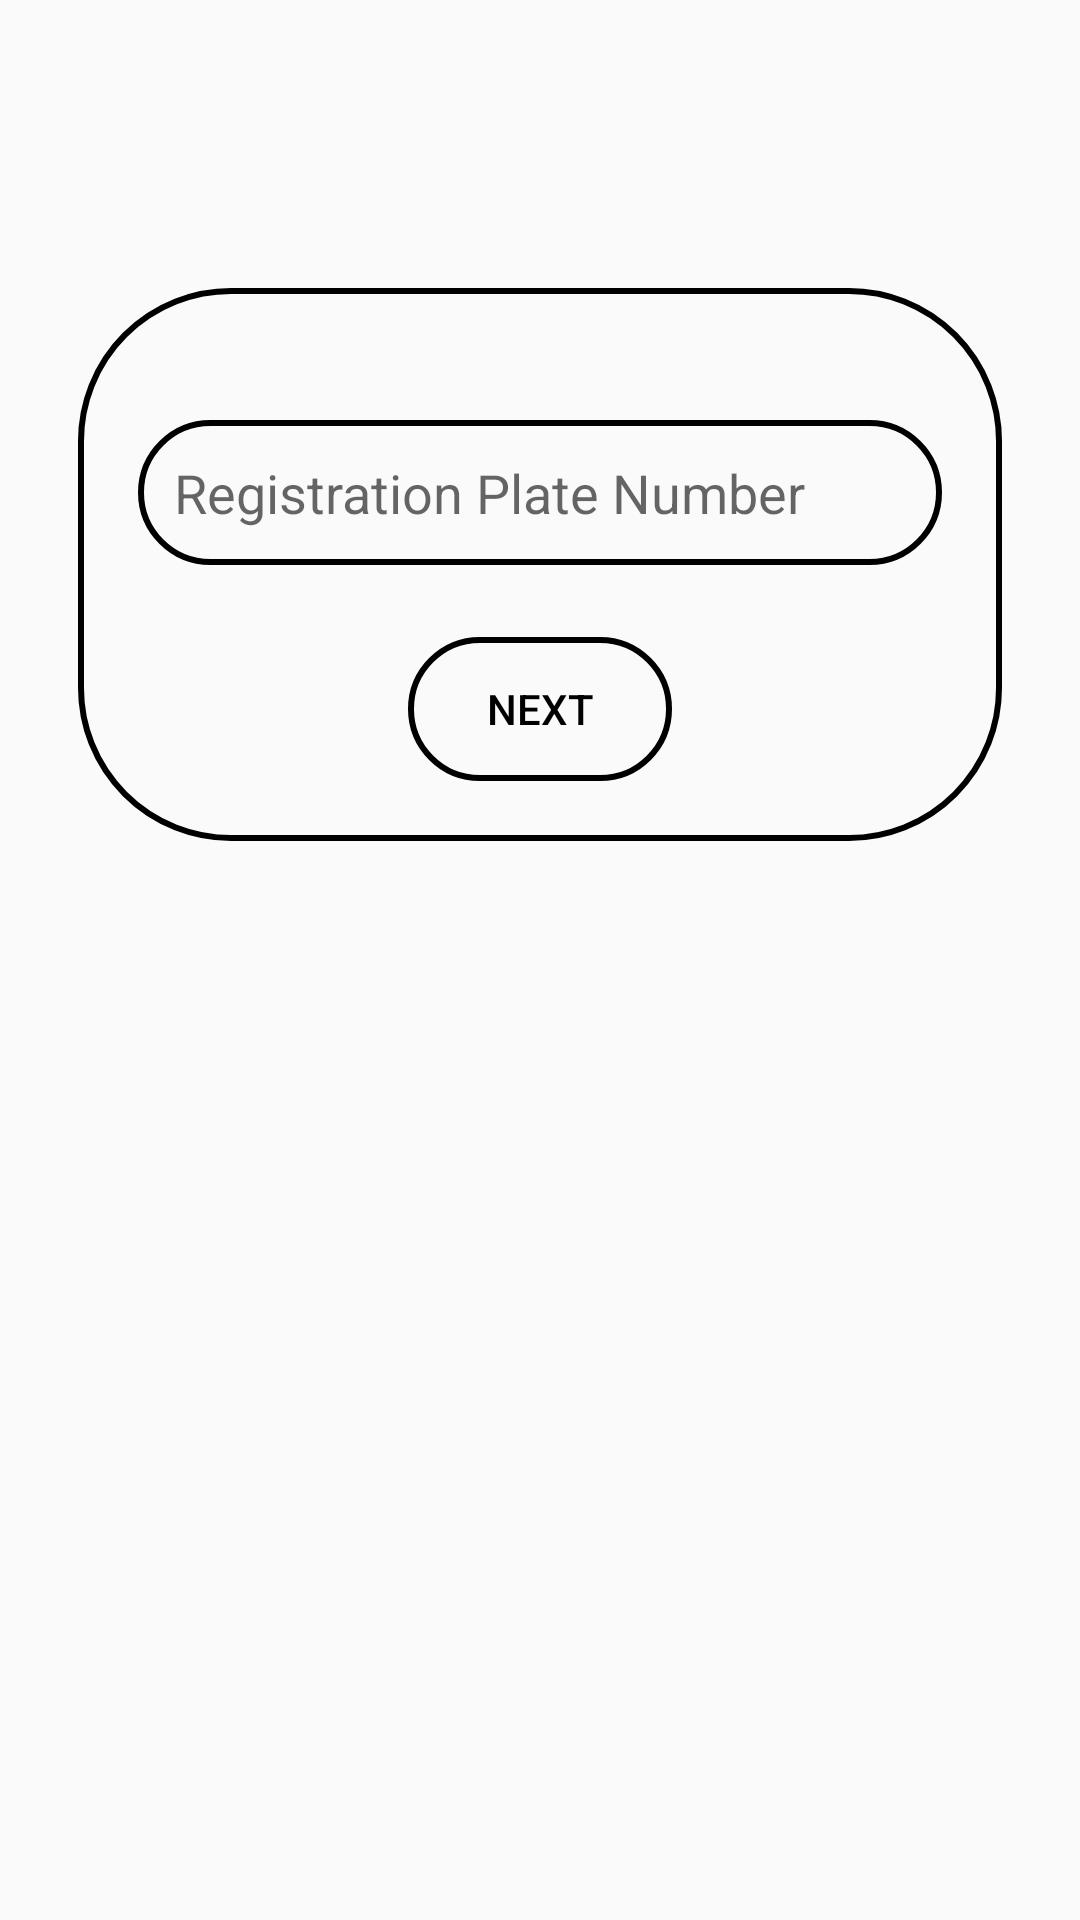

Here is an Android app screen rendered from its layout file. Give the layout XML and the strings, colors and styles it references.
<!-- AndroidManifest.xml: application theme Theme.Truckers -->
<!-- res/layout/fragment_registration.xml -->
<?xml version="1.0" encoding="utf-8"?>
<LinearLayout xmlns:android="http://schemas.android.com/apk/res/android"
    xmlns:tools="http://schemas.android.com/tools"
    android:layout_width="match_parent"
    android:layout_height="match_parent"
    android:orientation="vertical"
    android:padding="26dp"
    tools:context=".registration">

    <LinearLayout
        android:layout_width="match_parent"
        android:layout_height="wrap_content"
        android:background="@drawable/rectangleshape"
        android:orientation="vertical"
        android:padding="20dp"
        android:layout_marginTop="70dp"
        >
        
        <EditText
            android:id="@+id/registration_plate_input"
            android:layout_width="match_parent"
            android:layout_height="wrap_content"
            android:hint="Registration Plate Number"
            android:padding="12dp"
            android:background="@drawable/rectangleshape"
            android:inputType="text"
            android:layout_marginTop="24dp" />

        
        <Button
            android:id="@+id/next_button"
            android:layout_width="wrap_content"
            android:layout_height="wrap_content"
            android:text="Next"
            android:layout_marginTop="24dp"
            android:layout_gravity="center"
            android:background="@drawable/rectangleshape"
            android:textColor="@color/black"
            android:padding="12dp" />
    </LinearLayout>

</LinearLayout>
<!-- resources referenced by this layout -->
<resources>
  <color name="black">#FF000000</color>
  <!-- drawable rectangleshape (drawable) -->
  <?xml version="1.0" encoding="utf-8"?>
  <selector xmlns:android="http://schemas.android.com/apk/res/android">
      <item>
          <shape android:shape="rectangle">
              <corners android:radius="50dp"/>
  
  
              <stroke android:width="2dp" android:color="#000000" />
          </shape>
      </item>
  
  </selector>
  <style name="Theme.Truckers" parent="Base.Theme.Truckers" />
  <style name="Base.Theme.Truckers" parent="Theme.AppCompat.DayNight.NoActionBar">
          
          
      </style>
</resources>
